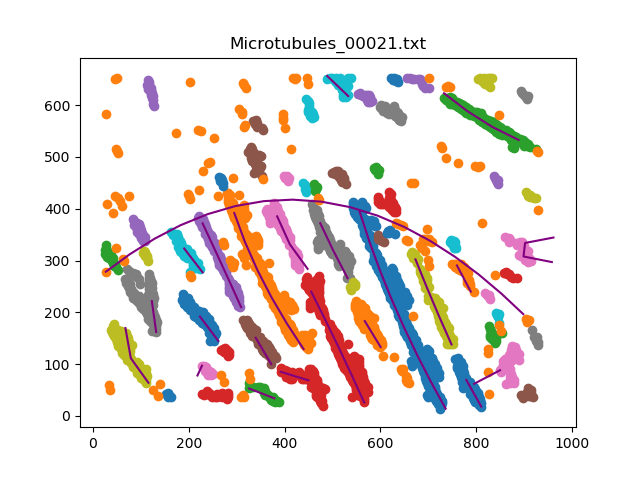

The table this chart was drawn from, first rows:
, x, y
0, 736.4, [14.]
1, 705.8, [65.72074415]
2, 676.6, [118.39927986]
3, 649, [171.95579116]
4, 623.1, [226.31046209]
5, 599.1, [281.46329266]
6, 576.9, [337.49409882]
7, 556.9, [394.24324865]
0, 439.8, [129.]
1, 405.1, [178.05461092]
2, 372.8, [228.92158432]
3, 343.4, [281.48009602]
4, 317.4, [335.79055811]
5, 295.1, [391.73214643]
0, [733.], 622.9
1, [782.16183237], 588.2
2, [834.0890178], 557.8
3, [888.81996399], 532.8
0, 566.3, [26.]
1, 539.6, [79.95979196]
2, 512.3, [133.62552511]
3, 484.3, [186.89917984]
4, 455.7, [239.87877576]
0, 309.4, [210.]
1, 282.9, [264.00760152]
2, 256.1, [317.94478896]
3, 229, [371.70594119]
0, 372.2, [100.]
1, 339.9, [150.80616123]
0, 448.2, [284.]
1, 411.1, [331.30426085]
2, 384.6, [385.23924785]
0, 531.7, [266.]
1, 502.2, [318.46289258]
2, 474.6, [372.01280256]
0, 748.7, [138.]
1, 722.7, [192.30086017]
2, 697.7, [247.0290058]
3, 673.5, [302.18443689]
0, [489.], 656.4
1, [532.96179236], 617.6
0, 810.8, [18.]
1, 779.6, [69.42068414]
0, 600.6, [133.]
1, 567.6, [183.04680936]
0, 843.7, [140.]
0, [392.], 85.18
1, [449.76455291], 68.71
0, 104.2, [338.]
0, [499.], 468.9
0, 795.9, [62.]
1, 850, [88.18303661]
0, 132, [162.]
1, 123, [221.50630126]
0, 115.8, [64.]
1, 79.09, [111.36507301]
2, 67.8, [169.56231246]
0, 229.1, [277.]
1, 190.6, [323.11362272]
0, 261.6, [145.]
... 64 more rows
